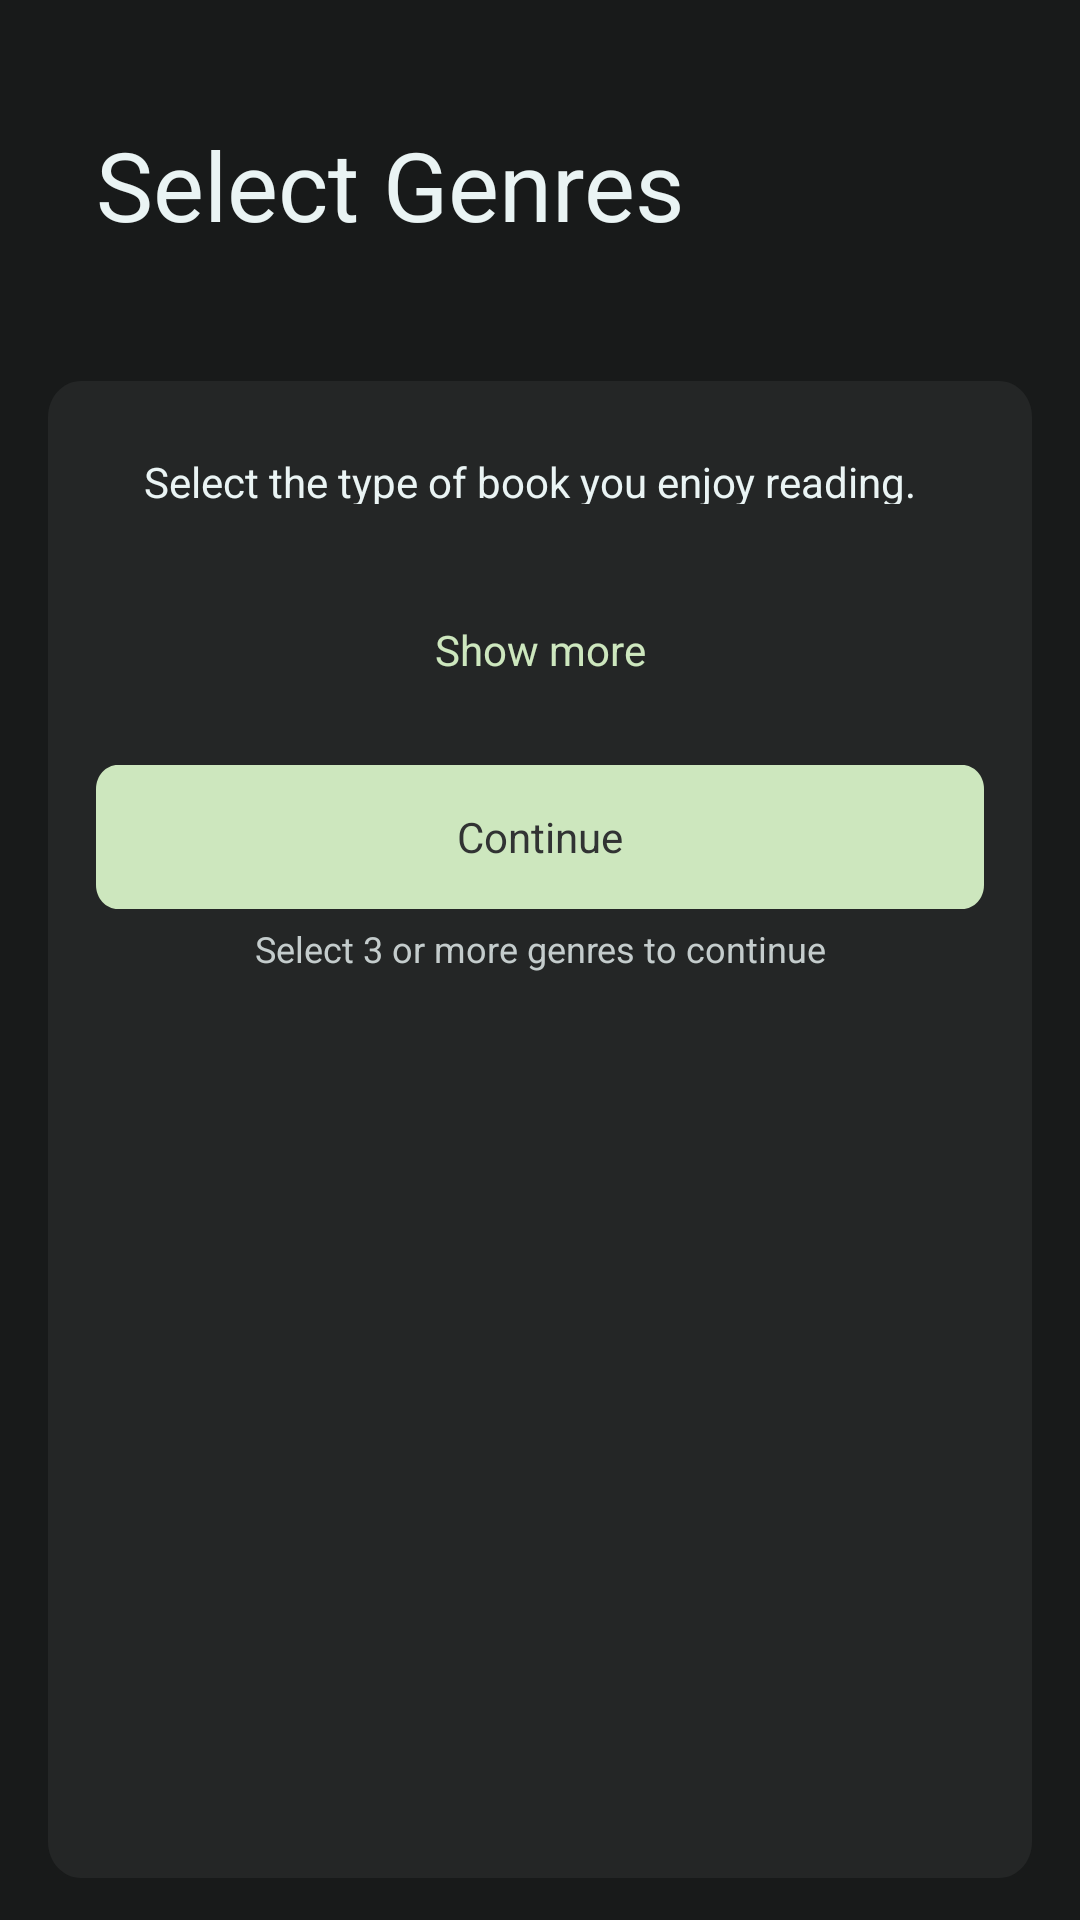

Reconstruct the res/layout file that produces this screen, plus the resources it refers to.
<!-- AndroidManifest.xml: application theme Theme.Books_App -->
<!-- res/layout/fragment_genre_preferences.xml -->
<?xml version="1.0" encoding="utf-8"?>
<RelativeLayout xmlns:android="http://schemas.android.com/apk/res/android"
    xmlns:tools="http://schemas.android.com/tools"
    android:layout_width="match_parent"
    android:layout_height="match_parent"
    android:id="@+id/genre_prefs"
    android:background="#181A1A"
    tools:context="ui.fragments.GenrePreferencesFragment">

    <androidx.core.widget.NestedScrollView
        android:layout_width="match_parent"
        android:layout_height="wrap_content"
        >
        <RelativeLayout
            android:layout_width="match_parent"
            android:layout_height="match_parent"
            >
            <TextView
                android:id="@+id/select_genr"
                android:layout_width="224dp"
                android:layout_height="38dp"
                android:layout_alignParentLeft="true"
                android:layout_marginLeft="32dp"
                android:layout_alignParentTop="true"
                android:layout_marginTop="40dp"
                android:text="@string/select_genre"
                android:textAppearance="@style/select_genre"
                android:gravity="center_vertical"
                />
            <RelativeLayout
                android:id="@+id/frame_64"
                android:layout_width="match_parent"
                android:layout_height="wrap_content"
                android:layout_alignParentLeft="true"
                android:layout_marginHorizontal="16dp"
                android:layout_alignParentTop="true"
                android:layout_marginTop="127dp"
                android:paddingVertical="24dp"
                android:paddingHorizontal="16dp"
                android:background="@drawable/login_card"
                >
                <TextView
                    android:id="@+id/select_the_"
                    android:layout_width="326dp"
                    android:layout_height="17dp"
                    android:layout_marginHorizontal="16dp"
                    android:text="@string/select_the_"
                    android:textAppearance="@style/select_the_"
                    android:gravity="center_vertical"
                    />
                <RelativeLayout
                    android:id="@+id/frame_133"
                    android:layout_width="match_parent"
                    android:layout_height="wrap_content"
                    android:layout_marginVertical="24dp"
                    android:layout_below="@+id/select_the_"
                    >
                    <androidx.recyclerview.widget.RecyclerView
                        android:layout_width="match_parent"
                        android:layout_height="wrap_content"
                        android:id="@+id/genreList"
                        tools:listitem="@layout/custom_genre_type"
                        tools:itemCount="1"
                        />
                    <ProgressBar
                        android:layout_width="wrap_content"
                        android:layout_height="wrap_content"
                        android:layout_centerInParent="true"
                        android:visibility="gone"
                        android:id="@+id/progessbar"
                        android:indeterminate="true"
                        android:indeterminateDrawable="@drawable/progress_bar"
                        />
                    <LinearLayout
                        android:layout_width="match_parent"
                        android:layout_height="wrap_content"
                        android:id="@+id/shoreMoreLay"
                        android:layout_below="@id/genreList"
                        android:orientation="vertical"
                        >
                        <TextView
                            android:id="@+id/show_more"
                            android:layout_width="match_parent"
                            android:layout_height="wrap_content"
                            android:layout_alignParentBottom="true"
                            android:layout_marginBottom="5dp"
                            android:layout_marginTop="15dp"
                            android:text="@string/show_more"
                            android:textAppearance="@style/show_more"
                            android:gravity="center_horizontal|center_vertical"
                            />
                    </LinearLayout>
                </RelativeLayout>

                <LinearLayout
                    android:id="@+id/btnSubmit"
                    android:layout_below="@id/frame_133"
                    android:layout_width="match_parent"
                    android:layout_height="wrap_content"
                    android:background="@drawable/btn_continue_layout">
                    <TextView
                        android:id="@+id/btnContinue"
                        android:layout_width="match_parent"
                        android:layout_height="match_parent"
                        android:text="@string/next"
                        android:textAppearance="@style/button_next"
                        android:gravity="center_horizontal|center_vertical"
                        />
                </LinearLayout>
                <TextView
                    android:id="@+id/select_3_or"
                    android:layout_width="match_parent"
                    android:layout_below="@id/btnSubmit"
                    android:layout_height="wrap_content"
                    android:layout_marginTop="5dp"
                    android:text="@string/select_3_or"
                    android:textAppearance="@style/select_3_or"
                    android:gravity="center_horizontal|center_vertical"
                    />

            </RelativeLayout>
        </RelativeLayout>
    </androidx.core.widget.NestedScrollView>
</RelativeLayout>
<!-- res/layout/custom_genre_type.xml (included above) -->
<?xml version="1.0" encoding="utf-8"?>
<RelativeLayout xmlns:android="http://schemas.android.com/apk/res/android"
    android:id="@+id/frame_47_chip"
    android:layout_width="wrap_content"
    android:layout_height="wrap_content"
    android:paddingHorizontal="10dp"
    android:layout_marginTop="10dp"
    android:layout_marginEnd="10dp"
    android:gravity="center"
    android:clickable="true"
    android:focusable="true"
    android:background="@drawable/unselected_chip"
    >
    <LinearLayout
        android:layout_width="250dp"
        android:layout_height="wrap_content"
        android:orientation="horizontal"
        android:gravity="center_vertical"
        >
        <TextView
            android:id="@+id/personal_gr"
            android:layout_width="wrap_content"
            android:layout_height="wrap_content"
            android:text="@string/personal_gr"

            android:textColor="@color/white"
            android:textAppearance="@style/personal_gr"
            />
        <ImageView
            android:layout_width="30dp"
            android:id="@+id/plus_icon"
            android:layout_height="30dp"
            android:src="@drawable/uil_plus"
            android:paddingStart="5dp"/>
    </LinearLayout>
</RelativeLayout>
<!-- resources referenced by this layout -->
<resources>
  <color name="white">#FFFFFFFF</color>
  <!-- drawable btn_continue_layout (drawable) -->
  <?xml version="1.0" encoding="utf-8"?>
  <vector
      xmlns:android="http://schemas.android.com/apk/res/android"
      xmlns:aapt="http://schemas.android.com/aapt"
      android:width="326dp"
      android:height="48dp"
      android:viewportWidth="326"
      android:viewportHeight="48"
      >
      <group>
          <clip-path
              android:pathData="M8 0H318C322.418 0 326 3.58172 326 8V40C326 44.4183 322.418 48 318 48H8C3.58172 48 0 44.4183 0 40V8C0 3.58172 3.58172 0 8 0Z"
              />
          <path
              android:pathData="M0 0V48H326V0"
              android:fillColor="#CDE7BE"
              />
      </group>
  </vector>
  <!-- drawable login_card (drawable) -->
  <?xml version="1.0" encoding="utf-8"?>
  <vector
      xmlns:android="http://schemas.android.com/apk/res/android"
      xmlns:aapt="http://schemas.android.com/aapt"
      android:width="358dp"
      android:height="499dp"
      android:viewportWidth="358"
      android:viewportHeight="499"
      >
      <group>
          <clip-path
              android:pathData="M12 0H346C352.627 0 358 5.37258 358 12V487C358 493.627 352.627 499 346 499H12C5.37258 499 0 493.627 0 487V12C0 5.37258 5.37258 0 12 0Z"
              />
          <path
              android:pathData="M0 0V499H358V0"
              android:fillColor="#80313333"
              />
      </group>
  </vector>
  <!-- drawable unselected_chip (drawable) -->
  <?xml version="1.0" encoding="utf-8"?>
  <vector
      xmlns:android="http://schemas.android.com/apk/res/android"
      android:width="101dp"
      android:height="42dp"
      android:viewportWidth="101"
      android:viewportHeight="42"
      >
      <group>
          <clip-path
              android:pathData="M20 0H81C92.0457 0 101 8.95431 101 20V22C101 33.0457 92.0457 42 81 42H20C8.95431 42 0 33.0457 0 22V20C0 8.95431 8.95431 0 20 0Z"
              />
          <path
              android:pathData="M0 0V42H101V0"
              android:fillColor="#313333"
              />
      </group>
  </vector>
  <string name="next">Continue</string>
  <string name="personal_gr">Personal growth</string>
  <string name="select_3_or">Select 3 or more genres to continue</string>
  <string name="select_genre">Select Genres</string>
  <string name="select_the_">Select the type of book you enjoy reading.</string>
  <string name="show_more">Show more</string>
  <style name="button_next">
          <item name="android:textSize">14dp</item>
          <item name="android:textColor">#313333</item>
      </style>
  <style name="personal_gr">
          <item name="android:textSize">12sp</item>
          <item name="android:textColor">#EAF4F4</item>
      </style>
  <style name="select_3_or">
          <item name="android:textSize">12sp</item>
          <item name="android:textColor">#C4CCCC</item>
      </style>
  <style name="select_genre">
          <item name="android:textSize">32sp</item>
          <item name="android:textColor">#EAF4F4</item>
      </style>
  <style name="select_the_">
          <item name="android:textSize">14sp</item>
          <item name="android:textColor">#EAF4F4</item>
      </style>
  <style name="show_more">
          <item name="android:textSize">14sp</item>
          <item name="android:textColor">#CDE7BE</item>
      </style>
  <style name="Theme.Books_App" parent="Base.Theme.Books_App" />
  <style name="Base.Theme.Books_App" parent="Theme.MaterialComponents.Light.NoActionBar.Bridge">
          
          
      </style>
</resources>
